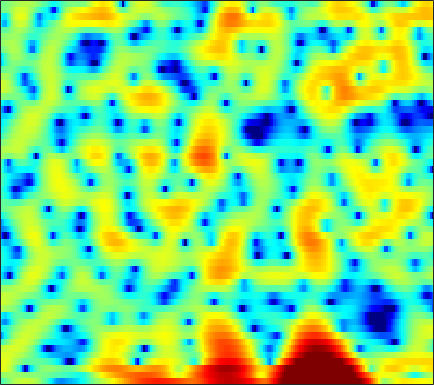

Values plotted in this chart, from the file beside it:
-2.5924, -1.9305, -1.0689, -0.27077, 0.29305, 0.98333, 1.5889, 1.9837, 2.3934, 2.7085, 2.9076, 2.9617, 2.9287, 2.7956, 2.6162, 2.2735, 1.8108, 1.3522, 0.59684, -0.32614, -1.4502, -2.3977, -3.8106, -5.4443
0.6283, 0.8035, 0.9875, 1.109, 1.159, 1.17, 1.137, 1.078, 0.9668, 0.8321, 0.6994, 0.608, 0.5057, 0.4286, 0.3703, 0.3011, 0.2176, 0.1404, 0.002271, -0.1771, -0.4089, -0.6098, -0.8984, -1.182
4.395, 4.228, 3.859, 3.283, 2.709, 1.699, 0.3479, -0.9584, -3.255, -6.574, -11.99, -19.41, -15.72, -9.041, -6.234, -3.756, -2.113, -1.212, -0.3663, 0.1849, 0.4916, 0.5962, 0.6077, 0.5153
4.22, 4.168, 3.974, 3.65, 3.326, 2.778, 2.124, 1.583, 0.8257, 0.09884, -0.5268, -0.8755, -1.159, -1.262, -1.256, -1.2, -1.16, -1.174, -1.247, -1.429, -1.724, -2.024, -2.506, -3.105
3.711, 3.753, 3.738, 3.658, 3.55, 3.344, 3.068, 2.82, 2.435, 1.994, 1.504, 1.1, 0.5242, -0.1149, -0.64, -1.403, -2.263, -2.978, -3.982, -5.022, -6.03, -6.72, -7.457, -7.981
2.653, 2.815, 3.029, 3.227, 3.348, 3.463, 3.498, 3.468, 3.336, 3.084, 2.708, 2.329, 1.678, 0.8424, 0.07213, -1.164, -2.711, -4.124, -6.45, -9.596, -14.28, -20.24, -33.99, -18.36
-3, -2.159, -0.9194, 0.2645, 1.044, 1.912, 2.583, 2.965, 3.309, 3.471, 3.453, 3.324, 2.997, 2.495, 2.004, 1.208, 0.2435, -0.5746, -1.762, -2.997, -4.153, -4.885, -5.576, -5.934
-10.39, -7.678, -4.885, -2.795, -1.542, -0.1856, 0.8837, 1.526, 2.197, 2.68, 2.994, 3.124, 3.168, 3.066, 2.893, 2.552, 2.089, 1.676, 1.054, 0.3665, -0.3873, -0.9871, -1.822, -2.722
-4.58, -4.412, -3.892, -3.109, -2.421, -1.446, -0.486, 0.1835, 0.975, 1.633, 2.154, 2.454, 2.737, 2.897, 2.937, 2.888, 2.734, 2.542, 2.185, 1.713, 1.104, 0.5528, -0.3372, -1.431
-8.013, -9.695, -10.18, -8.281, -6.433, -4.244, -2.524, -1.506, -0.4379, 0.3666, 0.9636, 1.312, 1.671, 1.963, 2.15, 2.361, 2.522, 2.595, 2.613, 2.522, 2.311, 2.062, 1.596, 0.967
-4.814, -6.218, -6.796, -5.742, -4.551, -3.122, -2.088, -1.582, -1.245, -1.234, -1.463, -1.694, -1.93, -1.869, -1.546, -0.8369, 0.03463, 0.6816, 1.432, 2.014, 2.409, 2.585, 2.67, 2.598
2.066, 1.656, 1.23, 0.928, 0.7366, 0.4545, 0.05333, -0.3962, -1.318, -2.757, -4.976, -7.48, -13.33, -27.57, -14.64, -7.879, -4.338, -2.562, -0.8564, 0.3201, 1.132, 1.551, 1.932, 2.141
3.446, 3.214, 2.899, 2.563, 2.288, 1.866, 1.337, 0.8535, 0.06978, -0.8798, -1.975, -2.821, -3.778, -4.239, -4.143, -3.577, -2.803, -2.248, -1.643, -1.216, -0.9462, -0.8147, -0.6932, -0.5812
2.803, 2.754, 2.671, 2.573, 2.482, 2.336, 2.147, 1.977, 1.708, 1.395, 1.044, 0.7701, 0.4198, 0.08564, -0.1539, -0.4988, -0.8941, -1.259, -1.892, -2.724, -3.744, -4.564, -5.527, -6
0.7316, 0.8786, 1.067, 1.245, 1.398, 1.623, 1.875, 2.062, 2.297, 2.483, 2.595, 2.615, 2.544, 2.337, 2.079, 1.578, 0.8364, 0.1006, -1.199, -2.982, -5.5, -8.135, -13.78, -26.88
-3.131, -3.054, -3.1, -3.059, -2.826, -2.123, -1.09, -0.2303, 0.8797, 1.841, 2.612, 3.051, 3.434, 3.596, 3.564, 3.322, 2.826, 2.281, 1.324, 0.1123, -1.319, -2.464, -3.899, -4.97
-6.178, -7.296, -10.05, -15.46, -20.68, -13, -7.258, -4.468, -1.79, 0.1757, 1.643, 2.49, 3.331, 3.894, 4.147, 4.26, 4.15, 3.917, 3.412, 2.703, 1.808, 1.026, -0.1849, -1.589
-5.104, -5.872, -7.017, -7.93, -8.101, -7.375, -5.827, -4.506, -2.804, -1.255, 0.0976, 0.9674, 1.961, 2.749, 3.198, 3.601, 3.802, 3.821, 3.656, 3.285, 2.714, 2.145, 1.2, 0.01865
-3.762, -4.265, -4.905, -5.452, -5.738, -5.885, -5.729, -5.387, -4.619, -3.573, -2.366, -1.421, -0.2131, 0.8542, 1.53, 2.26, 2.763, 2.993, 3.125, 3.066, 2.83, 2.55, 2.064, 1.467
-3.42, -4.088, -5.085, -6.231, -7.215, -8.709, -10.43, -11.47, -11.28, -9.019, -6.235, -4.309, -2.158, -0.445, 0.5746, 1.643, 2.382, 2.754, 3.041, 3.118, 3.021, 2.864, 2.574, 2.223
-3.85, -4.624, -5.668, -6.789, -7.766, -9.486, -11.83, -13.92, -14.18, -10.31, -6.372, -3.998, -1.533, 0.3065, 1.363, 2.371, 3.013, 3.284, 3.382, 3.225, 2.871, 2.518, 1.996, 1.523
-6.694, -7.82, -8.616, -8.434, -7.853, -6.872, -5.839, -5.021, -3.758, -2.278, -0.7277, 0.417, 1.769, 2.87, 3.499, 4.044, 4.248, 4.165, 3.727, 2.908, 1.692, 0.5317, -1.275, -3
-12.66, -17.25, -27.98, -15.48, -10.86, -6.932, -4.235, -2.621, -0.839, 0.6387, 1.906, 2.71, 3.573, 4.2, 4.487, 4.633, 4.466, 4.115, 3.32, 2.064, 0.2494, -1.616, -5.13, -10.62
-10.62, -10.25, -9.321, -7.816, -6.431, -4.489, -2.663, -1.414, 0.03482, 1.236, 2.21, 2.778, 3.358, 3.702, 3.809, 3.738, 3.426, 3.039, 2.316, 1.377, 0.2481, -0.6833, -1.938, -2.979
-9.685, -7.941, -6.059, -4.483, -3.398, -2.072, -0.8431, -0.009977, 0.9585, 1.786, 2.42, 2.771, 3.082, 3.186, 3.135, 2.881, 2.435, 1.981, 1.243, 0.4333, -0.381, -0.9392, -1.528, -1.947
-4.81, -3.909, -2.781, -1.732, -1.011, -0.1263, 0.6663, 1.195, 1.817, 2.334, 2.723, 2.933, 3.048, 2.967, 2.775, 2.305, 1.578, 0.8523, -0.3637, -1.81, -3.302, -4.205, -4.717, -4.321
-1.458, -1.104, -0.6611, -0.2334, 0.0661, 0.4593, 0.8388, 1.126, 1.521, 1.879, 2.203, 2.387, 2.522, 2.496, 2.324, 1.876, 1.072, 0.1926, -1.486, -4.065, -8.312, -14.29, -22.8, -9.762
-1.229, -1.219, -1.335, -1.601, -1.837, -2.136, -2.282, -2.225, -1.923, -1.396, -0.781, -0.3441, 0.1895, 0.586, 0.7636, 0.8175, 0.6503, 0.3579, -0.2501, -1.061, -1.918, -2.365, -2.361, -1.559
-2.538, -2.999, -3.964, -5.412, -6.808, -9.065, -11.25, -11.82, -10.63, -8.509, -6.624, -5.442, -4.139, -3.103, -2.406, -1.623, -0.9557, -0.5262, -0.04609, 0.3766, 0.7608, 1.064, 1.526, 2.076
-2.877, -3.701, -5.203, -7.238, -9.246, -12.78, -17.27, -18.92, -16.13, -13.15, -11.2, -10.15, -8.984, -7.802, -6.795, -5.283, -3.718, -2.599, -1.234, -0.03942, 0.9965, 1.678, 2.475, 3.146
-1.971, -2.859, -4.178, -5.593, -6.72, -8.166, -9.432, -10.16, -10.94, -11.64, -12.73, -14.07, -16.65, -17.63, -15, -10.53, -6.927, -4.8, -2.483, -0.6535, 0.8266, 1.744, 2.748, 3.52
-1.505, -2.517, -3.808, -4.977, -5.686, -6.435, -7.025, -7.463, -8.116, -9.004, -10.24, -11.48, -13.24, -13.67, -12.24, -9.138, -6.233, -4.339, -2.21, -0.4356, 1.034, 1.948, 2.939, 3.7
-2.376, -4.217, -6.835, -8.695, -8.852, -7.862, -6.66, -6.014, -5.468, -5.309, -5.379, -5.518, -5.647, -5.55, -5.26, -4.519, -3.475, -2.546, -1.224, 0.1116, 1.344, 2.168, 3.079, 3.762
-1.498, -3.877, -8.325, -13.36, -11.79, -7.338, -4.514, -3.169, -2.09, -1.606, -1.593, -1.797, -2.359, -3.153, -3.773, -4.48, -4.509, -3.847, -2.321, -0.5912, 0.9455, 1.904, 2.891, 3.542
1.752, 1.131, 0.3868, -0.03202, -0.03482, 0.3127, 0.8327, 1.202, 1.467, 1.444, 1.034, 0.4275, -0.8637, -2.961, -5.356, -10.98, -41.26, -13.5, -6.226, -2.596, -0.4098, 0.6433, 1.492, 1.851
1.635, 1.802, 1.983, 2.187, 2.345, 2.56, 2.742, 2.817, 2.809, 2.61, 2.188, 1.687, 0.77, -0.4049, -1.415, -2.653, -3.335, -3.242, -2.539, -1.715, -1.11, -0.9067, -1.034, -1.635
-0.6061, 0.0173, 0.7439, 1.357, 1.754, 2.2, 2.542, 2.715, 2.847, 2.832, 2.671, 2.462, 2.062, 1.577, 1.179, 0.6612, 0.2147, -0.07788, -0.4283, -0.8108, -1.326, -1.854, -2.813, -4.156
-3.273, -2.266, -1.088, -0.1055, 0.5314, 1.251, 1.837, 2.197, 2.552, 2.784, 2.884, 2.883, 2.781, 2.564, 2.343, 1.97, 1.511, 1.104, 0.4627, -0.3012, -1.229, -2.047, -3.303, -4.75
-5.313, -4.087, -2.685, -1.485, -0.6962, 0.2355, 1.039, 1.567, 2.158, 2.625, 2.965, 3.129, 3.235, 3.204, 3.091, 2.816, 2.388, 1.968, 1.257, 0.3501, -0.7641, -1.759, -3.312, -5.123
-6.25, -5.302, -4.164, -3.082, -2.276, -1.214, -0.1765, 0.5486, 1.434, 2.177, 2.778, 3.117, 3.425, 3.577, 3.583, 3.446, 3.141, 2.794, 2.163, 1.306, 0.1916, -0.8406, -2.554, -4.751
-7.378, -7.271, -7.113, -6.559, -5.752, -4.253, -2.58, -1.394, 0.009315, 1.15, 2.03, 2.544, 3.039, 3.357, 3.481, 3.523, 3.421, 3.235, 2.852, 2.287, 1.512, 0.7816, -0.4136, -1.868
-8.581, -10.32, -14.54, -20.97, -15.92, -9.364, -5.458, -3.426, -1.469, -0.08605, 0.8666, 1.383, 1.875, 2.196, 2.374, 2.552, 2.674, 2.737, 2.747, 2.654, 2.425, 2.146, 1.64, 0.9873
-4.696, -5.588, -6.876, -7.431, -6.877, -5.224, -3.461, -2.348, -1.252, -0.5779, -0.226, -0.1568, -0.2124, -0.3362, -0.3629, -0.2085, 0.231, 0.7227, 1.433, 2.072, 2.54, 2.747, 2.818, 2.664
0.6568, 0.4222, 0.0967, -0.1547, -0.2366, -0.2541, -0.2705, -0.3321, -0.5628, -1.015, -1.744, -2.522, -3.959, -5.875, -7.496, -8.44, -6.394, -4.128, -1.434, 0.5876, 2.002, 2.728, 3.288, 3.44
3.236, 3.011, 2.633, 2.162, 1.738, 1.054, 0.2101, -0.5614, -1.754, -3.087, -4.556, -5.68, -7.337, -9.497, -11.63, -13.19, -9.653, -6.331, -2.847, -0.3309, 1.415, 2.317, 3.055, 3.303
3.318, 3.074, 2.637, 2.037, 1.432, 0.3786, -1.028, -2.377, -4.701, -7.674, -10.94, -12.35, -11.43, -9.415, -7.985, -6.194, -4.326, -2.93, -1.13, 0.4211, 1.642, 2.309, 2.869, 3.05
1.766, 1.674, 1.46, 1.077, 0.6338, -0.225, -1.485, -2.761, -5.028, -8.155, -12.07, -13.72, -11.3, -7.949, -5.919, -3.767, -2.028, -0.9152, 0.3618, 1.403, 2.2, 2.623, 2.941, 2.989
-1.671, -1.253, -0.7159, -0.3523, -0.2418, -0.353, -0.7585, -1.239, -2.019, -2.865, -3.5, -3.7, -3.499, -2.853, -2.203, -1.224, -0.2457, 0.4552, 1.284, 1.972, 2.476, 2.722, 2.85, 2.731
-7.881, -5.469, -3.107, -1.528, -0.7411, -0.1071, 0.1495, 0.1579, -0.007805, -0.2914, -0.5778, -0.7613, -0.8795, -0.8044, -0.6279, -0.2236, 0.3356, 0.8101, 1.448, 2.016, 2.447, 2.648, 2.711, 2.508
-6.726, -4.57, -2.283, -0.6673, 0.1643, 0.8883, 1.228, 1.275, 1.07, 0.6375, -0.0003962, -0.5602, -1.34, -1.997, -2.227, -2.072, -1.389, -0.6612, 0.3877, 1.332, 2.07, 2.449, 2.69, 2.612
-1.012, -0.3991, 0.4339, 1.15, 1.565, 1.901, 1.962, 1.808, 1.324, 0.4743, -0.8298, -2.16, -4.621, -8.18, -11.37, -11.62, -7.356, -4.671, -2.046, -0.19, 1.1, 1.772, 2.331, 2.535
0.6281, 0.9001, 1.253, 1.552, 1.723, 1.82, 1.732, 1.509, 0.9838, 0.1208, -1.12, -2.357, -4.476, -7.005, -8.661, -8.856, -6.78, -4.98, -2.887, -1.275, -0.0596, 0.634, 1.308, 1.714
0.2433, 0.3602, 0.5573, 0.7984, 0.9679, 1.15, 1.219, 1.169, 0.9149, 0.4422, -0.2357, -0.8717, -1.775, -2.631, -3.126, -3.442, -3.343, -3.027, -2.423, -1.703, -0.9658, -0.4414, 0.1808, 0.6884
-1.315, -1.499, -1.384, -0.854, -0.3052, 0.4548, 1.074, 1.391, 1.573, 1.491, 1.14, 0.728, 0.01529, -0.831, -1.515, -2.381, -3.057, -3.347, -3.385, -2.99, -2.317, -1.735, -0.967, -0.2566
-5.606, -8.163, -8.418, -4.883, -2.416, 0.00915, 1.634, 2.437, 3.079, 3.27, 3.05, 2.635, 1.71, 0.3487, -0.9899, -3.3, -6.156, -8.251, -8.943, -7.114, -5.034, -3.813, -2.604, -1.68
-4.056, -5.856, -5.939, -3.312, -1.232, 0.9798, 2.568, 3.394, 4.084, 4.334, 4.183, 3.789, 2.873, 1.424, -0.06831, -2.784, -6.619, -10.01, -11.41, -8.519, -6.386, -5.643, -5.536, -6.083
-0.3053, -0.4374, -0.2846, 0.2337, 0.8035, 1.61, 2.356, 2.826, 3.261, 3.473, 3.435, 3.223, 2.708, 1.917, 1.145, -0.05059, -1.312, -2.189, -3.078, -3.744, -4.488, -5.334, -7.266, -10.85
-0.5106, -0.4206, -0.2298, 0.05404, 0.3144, 0.7107, 1.106, 1.39, 1.733, 2.011, 2.186, 2.247, 2.206, 2.03, 1.8, 1.385, 0.8738, 0.4475, -0.1706, -0.8717, -1.673, -2.35, -3.335, -4.268
